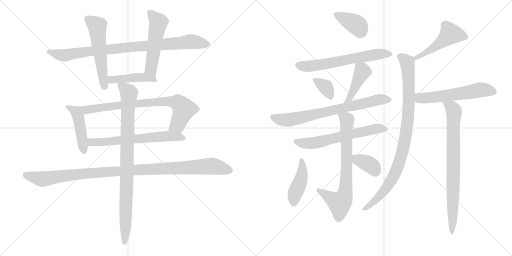
t = 0.00 s
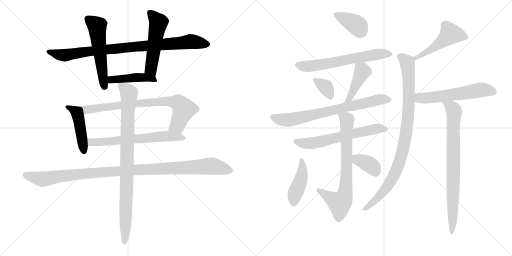
t = 3.33 s
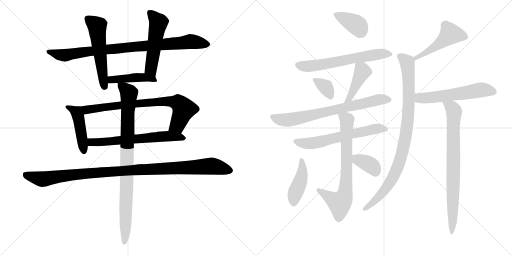
t = 6.66 s
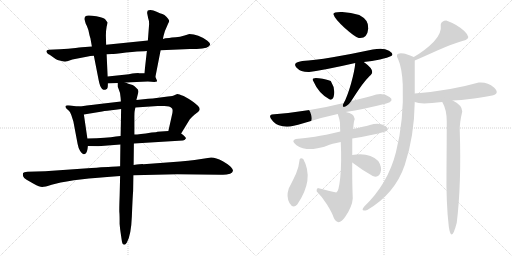
t = 9.99 s
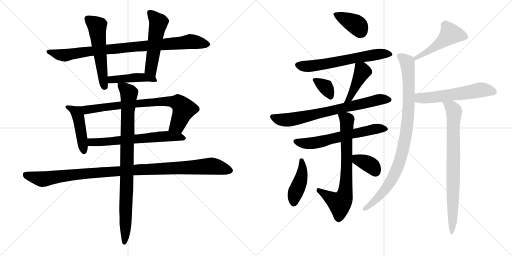
t = 13.31 s
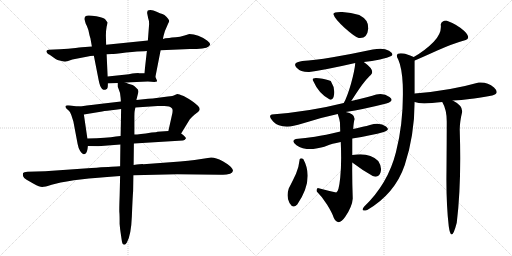
t = 16.64 s

The animated SVG that drew these frames (rendered in a browser with its animation timeline set to each time). Animation: 22 CSS @keyframes rules; one cycle of 16.64 s.

<svg version="1.1" viewBox="0 0 2048 1024" xmlns="http://www.w3.org/2000/svg">
  <g stroke="lightgray" stroke-dasharray="1,1" stroke-width="1" transform="scale(4, 4)">
    <line x1="0" y1="0" x2="256" y2="256"></line>
    <line x1="256" y1="0" x2="0" y2="256"></line>
    <line x1="128" y1="0" x2="128" y2="256"></line>
    <line x1="0" y1="128" x2="256" y2="128"></line>
    <line x1="256" y1="0" x2="512" y2="256"></line>
    <line x1="512" y1="0" x2="256" y2="256"></line>
    <line x1="384" y1="0" x2="384" y2="256"></line>
    <line x1="256" y1="128" x2="512" y2="128"></line>
  </g>
<g transform="scale(1, -1) translate(0, -850)">
   <style type="text/css">
    @keyframes keyframes0 {
      from {
       stroke: black;
       stroke-dashoffset: 894;
       stroke-width: 128;
       }
       74% {
       animation-timing-function: step-end;
       stroke: black;
       stroke-dashoffset: 0;
       stroke-width: 128;
       }
       to {
       stroke: black;
       stroke-width: 1024;
       }
       }
       #make-me-a-hanzi-animation-0 {
         animation: keyframes0 0.977539s both;
         animation-delay: 0.000000s;
         animation-timing-function: linear;
       }
    @keyframes keyframes1 {
      from {
       stroke: black;
       stroke-dashoffset: 545;
       stroke-width: 128;
       }
       64% {
       animation-timing-function: step-end;
       stroke: black;
       stroke-dashoffset: 0;
       stroke-width: 128;
       }
       to {
       stroke: black;
       stroke-width: 1024;
       }
       }
       #make-me-a-hanzi-animation-1 {
         animation: keyframes1 0.693522s both;
         animation-delay: 0.977539s;
         animation-timing-function: linear;
       }
    @keyframes keyframes2 {
      from {
       stroke: black;
       stroke-dashoffset: 525;
       stroke-width: 128;
       }
       63% {
       animation-timing-function: step-end;
       stroke: black;
       stroke-dashoffset: 0;
       stroke-width: 128;
       }
       to {
       stroke: black;
       stroke-width: 1024;
       }
       }
       #make-me-a-hanzi-animation-2 {
         animation: keyframes2 0.677246s both;
         animation-delay: 1.671061s;
         animation-timing-function: linear;
       }
    @keyframes keyframes3 {
      from {
       stroke: black;
       stroke-dashoffset: 448;
       stroke-width: 128;
       }
       59% {
       animation-timing-function: step-end;
       stroke: black;
       stroke-dashoffset: 0;
       stroke-width: 128;
       }
       to {
       stroke: black;
       stroke-width: 1024;
       }
       }
       #make-me-a-hanzi-animation-3 {
         animation: keyframes3 0.614583s both;
         animation-delay: 2.348307s;
         animation-timing-function: linear;
       }
    @keyframes keyframes4 {
      from {
       stroke: black;
       stroke-dashoffset: 462;
       stroke-width: 128;
       }
       60% {
       animation-timing-function: step-end;
       stroke: black;
       stroke-dashoffset: 0;
       stroke-width: 128;
       }
       to {
       stroke: black;
       stroke-width: 1024;
       }
       }
       #make-me-a-hanzi-animation-4 {
         animation: keyframes4 0.625977s both;
         animation-delay: 2.962890s;
         animation-timing-function: linear;
       }
    @keyframes keyframes5 {
      from {
       stroke: black;
       stroke-dashoffset: 790;
       stroke-width: 128;
       }
       72% {
       animation-timing-function: step-end;
       stroke: black;
       stroke-dashoffset: 0;
       stroke-width: 128;
       }
       to {
       stroke: black;
       stroke-width: 1024;
       }
       }
       #make-me-a-hanzi-animation-5 {
         animation: keyframes5 0.892904s both;
         animation-delay: 3.588867s;
         animation-timing-function: linear;
       }
    @keyframes keyframes6 {
      from {
       stroke: black;
       stroke-dashoffset: 637;
       stroke-width: 128;
       }
       67% {
       animation-timing-function: step-end;
       stroke: black;
       stroke-dashoffset: 0;
       stroke-width: 128;
       }
       to {
       stroke: black;
       stroke-width: 1024;
       }
       }
       #make-me-a-hanzi-animation-6 {
         animation: keyframes6 0.768392s both;
         animation-delay: 4.481771s;
         animation-timing-function: linear;
       }
    @keyframes keyframes7 {
      from {
       stroke: black;
       stroke-dashoffset: 1082;
       stroke-width: 128;
       }
       78% {
       animation-timing-function: step-end;
       stroke: black;
       stroke-dashoffset: 0;
       stroke-width: 128;
       }
       to {
       stroke: black;
       stroke-width: 1024;
       }
       }
       #make-me-a-hanzi-animation-7 {
         animation: keyframes7 1.130534s both;
         animation-delay: 5.250163s;
         animation-timing-function: linear;
       }
    @keyframes keyframes8 {
      from {
       stroke: black;
       stroke-dashoffset: 902;
       stroke-width: 128;
       }
       75% {
       animation-timing-function: step-end;
       stroke: black;
       stroke-dashoffset: 0;
       stroke-width: 128;
       }
       to {
       stroke: black;
       stroke-width: 1024;
       }
       }
       #make-me-a-hanzi-animation-8 {
         animation: keyframes8 0.984049s both;
         animation-delay: 6.380697s;
         animation-timing-function: linear;
       }
    @keyframes keyframes9 {
      from {
       stroke: black;
       stroke-dashoffset: 384;
       stroke-width: 128;
       }
       56% {
       animation-timing-function: step-end;
       stroke: black;
       stroke-dashoffset: 0;
       stroke-width: 128;
       }
       to {
       stroke: black;
       stroke-width: 1024;
       }
       }
       #make-me-a-hanzi-animation-9 {
         animation: keyframes9 0.562500s both;
         animation-delay: 7.364746s;
         animation-timing-function: linear;
       }
    @keyframes keyframes10 {
      from {
       stroke: black;
       stroke-dashoffset: 626;
       stroke-width: 128;
       }
       67% {
       animation-timing-function: step-end;
       stroke: black;
       stroke-dashoffset: 0;
       stroke-width: 128;
       }
       to {
       stroke: black;
       stroke-width: 1024;
       }
       }
       #make-me-a-hanzi-animation-10 {
         animation: keyframes10 0.759440s both;
         animation-delay: 7.927246s;
         animation-timing-function: linear;
       }
    @keyframes keyframes11 {
      from {
       stroke: black;
       stroke-dashoffset: 342;
       stroke-width: 128;
       }
       53% {
       animation-timing-function: step-end;
       stroke: black;
       stroke-dashoffset: 0;
       stroke-width: 128;
       }
       to {
       stroke: black;
       stroke-width: 1024;
       }
       }
       #make-me-a-hanzi-animation-11 {
         animation: keyframes11 0.528320s both;
         animation-delay: 8.686686s;
         animation-timing-function: linear;
       }
    @keyframes keyframes12 {
      from {
       stroke: black;
       stroke-dashoffset: 424;
       stroke-width: 128;
       }
       58% {
       animation-timing-function: step-end;
       stroke: black;
       stroke-dashoffset: 0;
       stroke-width: 128;
       }
       to {
       stroke: black;
       stroke-width: 1024;
       }
       }
       #make-me-a-hanzi-animation-12 {
         animation: keyframes12 0.595052s both;
         animation-delay: 9.215006s;
         animation-timing-function: linear;
       }
    @keyframes keyframes13 {
      from {
       stroke: black;
       stroke-dashoffset: 722;
       stroke-width: 128;
       }
       70% {
       animation-timing-function: step-end;
       stroke: black;
       stroke-dashoffset: 0;
       stroke-width: 128;
       }
       to {
       stroke: black;
       stroke-width: 1024;
       }
       }
       #make-me-a-hanzi-animation-13 {
         animation: keyframes13 0.837565s both;
         animation-delay: 9.810058s;
         animation-timing-function: linear;
       }
    @keyframes keyframes14 {
      from {
       stroke: black;
       stroke-dashoffset: 616;
       stroke-width: 128;
       }
       67% {
       animation-timing-function: step-end;
       stroke: black;
       stroke-dashoffset: 0;
       stroke-width: 128;
       }
       to {
       stroke: black;
       stroke-width: 1024;
       }
       }
       #make-me-a-hanzi-animation-14 {
         animation: keyframes14 0.751302s both;
         animation-delay: 10.647623s;
         animation-timing-function: linear;
       }
    @keyframes keyframes15 {
      from {
       stroke: black;
       stroke-dashoffset: 729;
       stroke-width: 128;
       }
       70% {
       animation-timing-function: step-end;
       stroke: black;
       stroke-dashoffset: 0;
       stroke-width: 128;
       }
       to {
       stroke: black;
       stroke-width: 1024;
       }
       }
       #make-me-a-hanzi-animation-15 {
         animation: keyframes15 0.843262s both;
         animation-delay: 11.398925s;
         animation-timing-function: linear;
       }
    @keyframes keyframes16 {
      from {
       stroke: black;
       stroke-dashoffset: 424;
       stroke-width: 128;
       }
       58% {
       animation-timing-function: step-end;
       stroke: black;
       stroke-dashoffset: 0;
       stroke-width: 128;
       }
       to {
       stroke: black;
       stroke-width: 1024;
       }
       }
       #make-me-a-hanzi-animation-16 {
         animation: keyframes16 0.595052s both;
         animation-delay: 12.242187s;
         animation-timing-function: linear;
       }
    @keyframes keyframes17 {
      from {
       stroke: black;
       stroke-dashoffset: 362;
       stroke-width: 128;
       }
       54% {
       animation-timing-function: step-end;
       stroke: black;
       stroke-dashoffset: 0;
       stroke-width: 128;
       }
       to {
       stroke: black;
       stroke-width: 1024;
       }
       }
       #make-me-a-hanzi-animation-17 {
         animation: keyframes17 0.544596s both;
         animation-delay: 12.837239s;
         animation-timing-function: linear;
       }
    @keyframes keyframes18 {
      from {
       stroke: black;
       stroke-dashoffset: 487;
       stroke-width: 128;
       }
       61% {
       animation-timing-function: step-end;
       stroke: black;
       stroke-dashoffset: 0;
       stroke-width: 128;
       }
       to {
       stroke: black;
       stroke-width: 1024;
       }
       }
       #make-me-a-hanzi-animation-18 {
         animation: keyframes18 0.646322s both;
         animation-delay: 13.381835s;
         animation-timing-function: linear;
       }
    @keyframes keyframes19 {
      from {
       stroke: black;
       stroke-dashoffset: 932;
       stroke-width: 128;
       }
       75% {
       animation-timing-function: step-end;
       stroke: black;
       stroke-dashoffset: 0;
       stroke-width: 128;
       }
       to {
       stroke: black;
       stroke-width: 1024;
       }
       }
       #make-me-a-hanzi-animation-19 {
         animation: keyframes19 1.008464s both;
         animation-delay: 14.028157s;
         animation-timing-function: linear;
       }
    @keyframes keyframes20 {
      from {
       stroke: black;
       stroke-dashoffset: 567;
       stroke-width: 128;
       }
       65% {
       animation-timing-function: step-end;
       stroke: black;
       stroke-dashoffset: 0;
       stroke-width: 128;
       }
       to {
       stroke: black;
       stroke-width: 1024;
       }
       }
       #make-me-a-hanzi-animation-20 {
         animation: keyframes20 0.711426s both;
         animation-delay: 15.036621s;
         animation-timing-function: linear;
       }
    @keyframes keyframes21 {
      from {
       stroke: black;
       stroke-dashoffset: 792;
       stroke-width: 128;
       }
       72% {
       animation-timing-function: step-end;
       stroke: black;
       stroke-dashoffset: 0;
       stroke-width: 128;
       }
       to {
       stroke: black;
       stroke-width: 1024;
       }
       }
       #make-me-a-hanzi-animation-21 {
         animation: keyframes21 0.894531s both;
         animation-delay: 15.748047s;
         animation-timing-function: linear;
       }
</style>
<path d="M 367.5 664.5 L 341.5 662.5 Q 332.5 662.5 302.5 658.5 Q 273.5 654.5 239.5 653.5 L 195.5 651.5 Q 180.5 649.5 188.5 638.5 Q 191.5 634.5 198.5 631.5 L 222.5 614.5 Q 227.5 610.5 242.5 607.5 Q 257.5 603.5 260.5 603.5 Q 263.5 603.5 289.5 612.5 L 351.5 624.5 Q 358.5 626.5 375.5 627.5 L 426.5 633.5 L 447.5 634.5 Q 454.5 634.5 504.5 640.5 Q 555.5 645.5 576.5 645.5 L 587.5 646.5 L 642.5 649.5 L 759.5 654.5 L 786.5 654.5 Q 837.5 656.5 840.5 672.5 Q 841.5 678.5 829.5 687.5 Q 792.5 714.5 757.5 714.5 Q 717.5 700.5 687.5 700.5 L 676.5 698.5 Q 659.5 698.5 651.5 694.5 L 591.5 688.5 L 424.5 671.5 L 367.5 664.5 Z" fill="lightgray"></path> 
<path d="M 337.5 774.5 L 341.5 760.5 Q 341.5 758.5 347.5 746.5 Q 353.5 733.5 356.5 716.5 Q 360.5 699.5 361.5 698.5 L 367.5 664.5 L 375.5 627.5 L 394.5 530.5 Q 399.5 503.5 408.5 494.5 Q 417.5 488.5 423.5 492.5 Q 429.5 495.5 430.5 500.5 Q 431.5 505.5 431.5 516.5 L 430.5 544.5 L 426.5 633.5 L 424.5 671.5 L 423.5 708.5 Q 423.5 727.5 426.5 743.5 Q 430.5 759.5 429.5 761.5 L 421.5 772.5 Q 414.5 780.5 385.5 785.5 Q 356.5 789.5 346.5 787.5 Q 337.5 785.5 337.5 774.5 Z" fill="lightgray"></path> 
<path d="M 621.5 542.5 L 642.5 649.5 L 651.5 694.5 L 654.5 708.5 Q 657.5 724.5 667.5 744.5 L 673.5 758.5 Q 677.5 763.5 676.5 768.5 Q 675.5 772.5 666.5 782.5 Q 657.5 792.5 649.5 794.5 Q 641.5 796.5 626.5 803.5 Q 612.5 810.5 602.5 810.5 Q 592.5 810.5 590.5 807.5 Q 588.5 802.5 588.5 798.5 L 592.5 778.5 Q 596.5 768.5 596.5 754.5 L 591.5 688.5 L 587.5 646.5 L 577.5 557.5 C 574.5 527.5 615.5 513.5 621.5 542.5 Z" fill="lightgray"></path> 
<path d="M 431.5 516.5 L 470.5 518.5 L 501.5 520.5 L 591.5 524.5 L 617.5 522.5 L 627.5 524.5 Q 630.5 524.5 621.5 542.5 C 614.5 557.5 607.5 557.5 577.5 557.5 L 555.5 557.5 Q 551.5 558.5 515.5 553.5 L 430.5 544.5 C 400.5 541.5 401.5 514.5 431.5 516.5 Z" fill="lightgray"></path> 
<path d="M 313.5 424.5 L 295.5 426.5 Q 264.5 431.5 262.5 426.5 Q 260.5 421.5 265.5 416.5 L 276.5 406.5 Q 280.5 403.5 285.5 389.5 L 293.5 364.5 L 310.5 274.5 Q 313.5 257.5 320.5 246.5 Q 328.5 234.5 333.5 233.5 Q 338.5 231.5 343.5 237.5 Q 349.5 243.5 351.5 266.5 L 349.5 296.5 L 335.5 392.5 C 331.5 422.5 331.5 422.5 313.5 424.5 Z" fill="lightgray"></path> 
<path d="M 483.5 444.5 L 406.5 435.5 Q 334.5 426.5 313.5 424.5 C 283.5 421.5 305.5 387.5 335.5 392.5 L 408.5 404.5 Q 424.5 407.5 462.5 411.5 L 484.5 414.5 L 541.5 420.5 L 630.5 426.5 L 657.5 426.5 Q 680.5 426.5 686.5 418.5 Q 694.5 412.5 686.5 384.5 L 673.5 326.5 C 666.5 297.5 708.5 290.5 724.5 316.5 L 757.5 370.5 Q 759.5 374.5 776.5 390.5 Q 796.5 404.5 798.5 411.5 Q 800.5 418.5 791.5 427.5 Q 773.5 445.5 734.5 466.5 Q 714.5 474.5 710.5 474.5 Q 707.5 474.5 699.5 470.5 Q 692.5 466.5 671.5 464.5 L 625.5 458.5 Q 613.5 456.5 592.5 455.5 L 545.5 450.5 L 483.5 444.5 Z" fill="lightgray"></path> 
<path d="M 351.5 266.5 L 392.5 265.5 L 481.5 272.5 L 535.5 276.5 L 731.5 288.5 Q 738.5 288.5 743.5 296.5 Q 745.5 301.5 724.5 316.5 L 673.5 326.5 L 629.5 323.5 Q 627.5 321.5 606.5 320.5 Q 555.5 312.5 537.5 312.5 L 482.5 306.5 L 463.5 304.5 Q 429.5 298.5 349.5 296.5 C 319.5 295.5 321.5 267.5 351.5 266.5 Z" fill="lightgray"></path> 
<path d="M 480.5 185.5 L 466.5 184.5 Q 451.5 184.5 365.5 178.5 L 180.5 165.5 L 109.5 163.5 Q 94.5 162.5 92.5 158.5 Q 90.5 153.5 92.5 145.5 Q 95.5 136.5 106.5 131.5 L 134.5 115.5 Q 158.5 102.5 168.5 102.5 Q 179.5 102.5 206.5 111.5 Q 234.5 120.5 295.5 129.5 L 355.5 136.5 Q 394.5 140.5 428.5 142.5 L 480.5 146.5 L 533.5 149.5 L 708.5 153.5 L 882.5 151.5 Q 901.5 149.5 920.5 155.5 Q 930.5 160.5 931.5 166.5 Q 933.5 171.5 923.5 182.5 Q 914.5 192.5 889.5 206.5 Q 864.5 220.5 844.5 220.5 L 778.5 210.5 Q 754.5 207.5 720.5 204.5 L 573.5 193.5 Q 568.5 194.5 534.5 190.5 L 480.5 185.5 Z" fill="lightgray"></path> 
<path d="M 470.5 518.5 L 470.5 504.5 L 474.5 494.5 Q 482.5 477.5 482.5 459.5 L 483.5 444.5 L 484.5 414.5 L 482.5 306.5 L 481.5 272.5 L 480.5 185.5 L 480.5 146.5 L 478.5 64.5 Q 476.5 8.5 477.5 0.5 Q 478.5 -8.5 478.5 -45.5 Q 480.5 -69.5 482.5 -80.5 L 486.5 -107.5 Q 487.5 -118.5 490.5 -124.5 Q 498.5 -134.5 507.5 -119.5 Q 524.5 -90.5 527.5 -13.5 Q 530.5 62.5 532.5 86.5 L 533.5 149.5 L 534.5 190.5 L 535.5 276.5 L 537.5 312.5 L 537.5 383.5 Q 537.5 400.5 538.5 405.5 L 541.5 420.5 L 545.5 450.5 L 553.5 482.5 Q 555.5 490.5 544.5 499.5 Q 536.5 508.5 530.5 510.5 L 513.5 515.5 L 501.5 520.5 C 473.5 530.5 468.5 532.5 470.5 518.5 Z" fill="lightgray"></path> 
<path d="M 1435.0 698.0 Q 1469.0 694.0 1473.0 736.0 Q 1476.0 770.0 1437.0 790.0 Q 1404.0 801.0 1369.0 802.0 Q 1334.0 803.0 1333.0 794.0 Q 1340.0 773.0 1379.0 738.5 Q 1418.0 704.0 1435.0 698.0 Z" fill="lightgray"></path> 
<path d="M 1455.0 602.0 Q 1488.0 606.0 1520.0 612.5 Q 1552.0 619.0 1565.0 626.0 Q 1578.0 635.0 1556.0 647.5 Q 1534.0 660.0 1491.0 652.0 Q 1407.0 634.0 1330.5 621.0 Q 1254.0 608.0 1209.0 606.0 Q 1168.0 600.0 1185.5 580.5 Q 1203.0 561.0 1237.0 562.0 Q 1308.0 572.0 1421.0 598.0 L 1455.0 602.0 Z" fill="lightgray"></path> 
<path d="M 1319.0 452.0 Q 1333.0 447.0 1336.5 473.0 Q 1340.0 499.0 1323.0 526.0 Q 1308.0 533.0 1275.5 537.5 Q 1243.0 542.0 1253.0 526.0 Q 1275.0 475.0 1319.0 452.0 Z" fill="lightgray"></path> 
<path d="M 1405.0 446.0 Q 1442.0 504.0 1459.0 524.0 Q 1475.0 544.0 1483.0 550.0 Q 1503.0 568.0 1455.0 602.0 C 1431.0 620.0 1423.0 625.0 1421.0 598.0 Q 1419.0 569.0 1404.0 515.0 Q 1388.0 460.0 1375.0 438.0 C 1361.0 412.0 1389.0 421.0 1405.0 446.0 Z" fill="lightgray"></path> 
<path d="M 1505.0 472.0 Q 1479.0 463.0 1405.0 446.0 L 1375.0 438.0 Q 1240.0 404.0 1087.0 392.0 Q 1071.0 388.0 1092.5 364.0 Q 1114.0 340.0 1161.0 344.0 Q 1186.0 349.0 1237.0 364.5 Q 1288.0 380.0 1351.0 394.0 L 1383.0 402.0 Q 1455.0 413.0 1545.0 436.0 Q 1580.0 447.0 1558.0 462.5 Q 1536.0 478.0 1505.0 472.0 Z" fill="lightgray"></path> 
<path d="M 1361.0 324.0 Q 1299.0 309.0 1260.0 303.0 Q 1221.0 297.0 1183.0 294.0 Q 1162.0 287.0 1186.0 269.5 Q 1210.0 252.0 1253.0 254.0 Q 1289.0 260.0 1307.5 267.5 Q 1326.0 275.0 1363.0 282.0 L 1409.0 296.0 Q 1487.0 309.0 1535.0 322.0 Q 1563.0 330.0 1544.0 344.5 Q 1525.0 359.0 1495.0 354.0 Q 1462.0 345.0 1447.0 342.0 Q 1432.0 339.0 1413.0 334.0 L 1361.0 324.0 Z" fill="lightgray"></path> 
<path d="M 1351.0 394.0 Q 1359.0 371.0 1360.0 359.0 Q 1360.0 347.0 1361.0 324.0 L 1363.0 282.0 Q 1367.0 198.0 1361.0 140.0 Q 1355.0 82.0 1345.0 80.0 Q 1312.0 87.0 1271.0 98.0 Q 1264.0 92.0 1267.0 84.0 Q 1288.0 64.0 1308.0 32.0 Q 1328.0 0.0 1335.0 -21.0 Q 1353.0 -58.0 1381.0 -17.0 Q 1409.0 24.0 1411.0 56.0 Q 1408.0 140.0 1409.0 200.0 L 1409.0 230.0 Q 1409.0 263.0 1409.0 296.0 L 1413.0 334.0 Q 1414.0 361.0 1419.0 374.0 Q 1417.0 397.0 1383.0 402.0 C 1354.0 409.0 1345.0 411.0 1351.0 394.0 Z" fill="lightgray"></path> 
<path d="M 1213.0 214.0 Q 1204.0 220.0 1199.0 214.0 Q 1195.0 179.0 1184.0 155.0 Q 1173.0 131.0 1155.0 96.0 Q 1144.0 63.0 1158.0 38.0 Q 1172.0 13.0 1189.0 32.0 Q 1258.0 133.0 1213.0 214.0 Z" fill="lightgray"></path> 
<path d="M 1409.0 200.0 Q 1451.0 168.0 1491.0 146.0 Q 1515.0 137.0 1522.0 160.0 Q 1529.0 182.0 1513.0 206.0 Q 1477.0 242.0 1409.0 230.0 C 1379.0 225.0 1385.0 218.0 1409.0 200.0 Z" fill="lightgray"></path> 
<path d="M 1785.0 768.0 Q 1766.0 767.0 1763.0 752.0 Q 1768.0 717.0 1735.0 683.0 Q 1702.0 649.0 1655.0 622.0 C 1629.0 607.0 1631.0 596.0 1659.0 608.0 Q 1685.0 619.0 1747.0 647.0 Q 1809.0 675.0 1863.0 690.0 Q 1885.0 699.0 1857.0 726.0 Q 1829.0 752.0 1785.0 768.0 Z" fill="lightgray"></path> 
<path d="M 1655.0 622.0 Q 1623.0 635.0 1615.0 636.0 Q 1575.0 642.0 1593.0 612.0 Q 1608.0 578.0 1611.0 512.0 Q 1616.0 368.0 1584.0 242.0 Q 1552.0 115.0 1457.0 24.0 Q 1439.0 2.0 1469.0 10.0 Q 1580.0 75.0 1619.0 190.0 Q 1657.0 304.0 1659.0 442.0 L 1659.0 476.0 Q 1659.0 537.0 1659.0 608.0 C 1659.0 620.0 1659.0 620.0 1655.0 622.0 Z" fill="lightgray"></path> 
<path d="M 1659.0 442.0 Q 1672.0 437.0 1697.0 436.0 Q 1724.0 437.0 1769.0 442.0 L 1811.0 448.0 Q 1847.0 450.0 1879.0 454.0 Q 1910.0 457.0 1969.0 468.0 Q 2001.0 476.0 1976.0 500.0 Q 1950.0 523.0 1915.0 520.0 Q 1799.0 487.0 1659.0 476.0 C 1629.0 474.0 1630.0 450.0 1659.0 442.0 Z" fill="lightgray"></path> 
<path d="M 1769.0 442.0 Q 1787.0 412.0 1787.0 364.0 Q 1787.0 298.0 1786.0 169.0 Q 1784.0 40.0 1795.0 -55.0 Q 1805.0 -127.0 1827.0 -41.0 Q 1846.0 114.0 1839.0 328.0 Q 1838.0 358.0 1849.0 404.0 Q 1849.0 429.0 1811.0 448.0 C 1785.0 463.0 1756.0 469.0 1769.0 442.0 Z" fill="lightgray"></path> 
      <clipPath id="make-me-a-hanzi-clip-0">
      <path d="M 367.5 664.5 L 341.5 662.5 Q 332.5 662.5 302.5 658.5 Q 273.5 654.5 239.5 653.5 L 195.5 651.5 Q 180.5 649.5 188.5 638.5 Q 191.5 634.5 198.5 631.5 L 222.5 614.5 Q 227.5 610.5 242.5 607.5 Q 257.5 603.5 260.5 603.5 Q 263.5 603.5 289.5 612.5 L 351.5 624.5 Q 358.5 626.5 375.5 627.5 L 426.5 633.5 L 447.5 634.5 Q 454.5 634.5 504.5 640.5 Q 555.5 645.5 576.5 645.5 L 587.5 646.5 L 642.5 649.5 L 759.5 654.5 L 786.5 654.5 Q 837.5 656.5 840.5 672.5 Q 841.5 678.5 829.5 687.5 Q 792.5 714.5 757.5 714.5 Q 717.5 700.5 687.5 700.5 L 676.5 698.5 Q 659.5 698.5 651.5 694.5 L 591.5 688.5 L 424.5 671.5 L 367.5 664.5 Z" fill="lightgray"></path>
      </clipPath>
      <path clip-path="url(#make-me-a-hanzi-clip-0)" d="M 198.5 641.5 L 259.5 629.5 L 376.5 647.5 L 758.5 684.5 L 831.5 673.5 " fill="none" id="make-me-a-hanzi-animation-0" stroke-dasharray="766 1532" stroke-linecap="round"></path>

      <clipPath id="make-me-a-hanzi-clip-1">
      <path d="M 337.5 774.5 L 341.5 760.5 Q 341.5 758.5 347.5 746.5 Q 353.5 733.5 356.5 716.5 Q 360.5 699.5 361.5 698.5 L 367.5 664.5 L 375.5 627.5 L 394.5 530.5 Q 399.5 503.5 408.5 494.5 Q 417.5 488.5 423.5 492.5 Q 429.5 495.5 430.5 500.5 Q 431.5 505.5 431.5 516.5 L 430.5 544.5 L 426.5 633.5 L 424.5 671.5 L 423.5 708.5 Q 423.5 727.5 426.5 743.5 Q 430.5 759.5 429.5 761.5 L 421.5 772.5 Q 414.5 780.5 385.5 785.5 Q 356.5 789.5 346.5 787.5 Q 337.5 785.5 337.5 774.5 Z" fill="lightgray"></path>
      </clipPath>
      <path clip-path="url(#make-me-a-hanzi-clip-1)" d="M 351.5 774.5 L 388.5 743.5 L 417.5 504.5 " fill="none" id="make-me-a-hanzi-animation-1" stroke-dasharray="417 834" stroke-linecap="round"></path>

      <clipPath id="make-me-a-hanzi-clip-2">
      <path d="M 621.5 542.5 L 642.5 649.5 L 651.5 694.5 L 654.5 708.5 Q 657.5 724.5 667.5 744.5 L 673.5 758.5 Q 677.5 763.5 676.5 768.5 Q 675.5 772.5 666.5 782.5 Q 657.5 792.5 649.5 794.5 Q 641.5 796.5 626.5 803.5 Q 612.5 810.5 602.5 810.5 Q 592.5 810.5 590.5 807.5 Q 588.5 802.5 588.5 798.5 L 592.5 778.5 Q 596.5 768.5 596.5 754.5 L 591.5 688.5 L 587.5 646.5 L 577.5 557.5 C 574.5 527.5 615.5 513.5 621.5 542.5 Z" fill="lightgray"></path>
      </clipPath>
      <path clip-path="url(#make-me-a-hanzi-clip-2)" d="M 598.5 801.5 L 633.5 760.5 L 603.5 573.5 L 616.5 551.5 " fill="none" id="make-me-a-hanzi-animation-2" stroke-dasharray="397 794" stroke-linecap="round"></path>

      <clipPath id="make-me-a-hanzi-clip-3">
      <path d="M 431.5 516.5 L 470.5 518.5 L 501.5 520.5 L 591.5 524.5 L 617.5 522.5 L 627.5 524.5 Q 630.5 524.5 621.5 542.5 C 614.5 557.5 607.5 557.5 577.5 557.5 L 555.5 557.5 Q 551.5 558.5 515.5 553.5 L 430.5 544.5 C 400.5 541.5 401.5 514.5 431.5 516.5 Z" fill="lightgray"></path>
      </clipPath>
      <path clip-path="url(#make-me-a-hanzi-clip-3)" d="M 437.5 523.5 L 445.5 531.5 L 544.5 540.5 L 579.5 540.5 L 617.5 532.5 L 621.5 526.5 " fill="none" id="make-me-a-hanzi-animation-3" stroke-dasharray="320 640" stroke-linecap="round"></path>

      <clipPath id="make-me-a-hanzi-clip-4">
      <path d="M 313.5 424.5 L 295.5 426.5 Q 264.5 431.5 262.5 426.5 Q 260.5 421.5 265.5 416.5 L 276.5 406.5 Q 280.5 403.5 285.5 389.5 L 293.5 364.5 L 310.5 274.5 Q 313.5 257.5 320.5 246.5 Q 328.5 234.5 333.5 233.5 Q 338.5 231.5 343.5 237.5 Q 349.5 243.5 351.5 266.5 L 349.5 296.5 L 335.5 392.5 C 331.5 422.5 331.5 422.5 313.5 424.5 Z" fill="lightgray"></path>
      </clipPath>
      <path clip-path="url(#make-me-a-hanzi-clip-4)" d="M 267.5 422.5 L 285.5 417.5 L 302.5 403.5 L 313.5 382.5 L 335.5 242.5 " fill="none" id="make-me-a-hanzi-animation-4" stroke-dasharray="334 668" stroke-linecap="round"></path>

      <clipPath id="make-me-a-hanzi-clip-5">
      <path d="M 483.5 444.5 L 406.5 435.5 Q 334.5 426.5 313.5 424.5 C 283.5 421.5 305.5 387.5 335.5 392.5 L 408.5 404.5 Q 424.5 407.5 462.5 411.5 L 484.5 414.5 L 541.5 420.5 L 630.5 426.5 L 657.5 426.5 Q 680.5 426.5 686.5 418.5 Q 694.5 412.5 686.5 384.5 L 673.5 326.5 C 666.5 297.5 708.5 290.5 724.5 316.5 L 757.5 370.5 Q 759.5 374.5 776.5 390.5 Q 796.5 404.5 798.5 411.5 Q 800.5 418.5 791.5 427.5 Q 773.5 445.5 734.5 466.5 Q 714.5 474.5 710.5 474.5 Q 707.5 474.5 699.5 470.5 Q 692.5 466.5 671.5 464.5 L 625.5 458.5 Q 613.5 456.5 592.5 455.5 L 545.5 450.5 L 483.5 444.5 Z" fill="lightgray"></path>
      </clipPath>
      <path clip-path="url(#make-me-a-hanzi-clip-5)" d="M 318.5 419.5 L 343.5 411.5 L 586.5 440.5 L 683.5 445.5 L 703.5 441.5 L 714.5 438.5 L 735.5 413.5 L 709.5 349.5 L 681.5 332.5 " fill="none" id="make-me-a-hanzi-animation-5" stroke-dasharray="662 1324" stroke-linecap="round"></path>

      <clipPath id="make-me-a-hanzi-clip-6">
      <path d="M 351.5 266.5 L 392.5 265.5 L 481.5 272.5 L 535.5 276.5 L 731.5 288.5 Q 738.5 288.5 743.5 296.5 Q 745.5 301.5 724.5 316.5 L 673.5 326.5 L 629.5 323.5 Q 627.5 321.5 606.5 320.5 Q 555.5 312.5 537.5 312.5 L 482.5 306.5 L 463.5 304.5 Q 429.5 298.5 349.5 296.5 C 319.5 295.5 321.5 267.5 351.5 266.5 Z" fill="lightgray"></path>
      </clipPath>
      <path clip-path="url(#make-me-a-hanzi-clip-6)" d="M 358.5 274.5 L 366.5 281.5 L 638.5 304.5 L 715.5 303.5 L 734.5 296.5 " fill="none" id="make-me-a-hanzi-animation-6" stroke-dasharray="509 1018" stroke-linecap="round"></path>

      <clipPath id="make-me-a-hanzi-clip-7">
      <path d="M 480.5 185.5 L 466.5 184.5 Q 451.5 184.5 365.5 178.5 L 180.5 165.5 L 109.5 163.5 Q 94.5 162.5 92.5 158.5 Q 90.5 153.5 92.5 145.5 Q 95.5 136.5 106.5 131.5 L 134.5 115.5 Q 158.5 102.5 168.5 102.5 Q 179.5 102.5 206.5 111.5 Q 234.5 120.5 295.5 129.5 L 355.5 136.5 Q 394.5 140.5 428.5 142.5 L 480.5 146.5 L 533.5 149.5 L 708.5 153.5 L 882.5 151.5 Q 901.5 149.5 920.5 155.5 Q 930.5 160.5 931.5 166.5 Q 933.5 171.5 923.5 182.5 Q 914.5 192.5 889.5 206.5 Q 864.5 220.5 844.5 220.5 L 778.5 210.5 Q 754.5 207.5 720.5 204.5 L 573.5 193.5 Q 568.5 194.5 534.5 190.5 L 480.5 185.5 Z" fill="lightgray"></path>
      </clipPath>
      <path clip-path="url(#make-me-a-hanzi-clip-7)" d="M 100.5 152.5 L 169.5 133.5 L 399.5 161.5 L 847.5 186.5 L 919.5 167.5 " fill="none" id="make-me-a-hanzi-animation-7" stroke-dasharray="954 1908" stroke-linecap="round"></path>

      <clipPath id="make-me-a-hanzi-clip-8">
      <path d="M 470.5 518.5 L 470.5 504.5 L 474.5 494.5 Q 482.5 477.5 482.5 459.5 L 483.5 444.5 L 484.5 414.5 L 482.5 306.5 L 481.5 272.5 L 480.5 185.5 L 480.5 146.5 L 478.5 64.5 Q 476.5 8.5 477.5 0.5 Q 478.5 -8.5 478.5 -45.5 Q 480.5 -69.5 482.5 -80.5 L 486.5 -107.5 Q 487.5 -118.5 490.5 -124.5 Q 498.5 -134.5 507.5 -119.5 Q 524.5 -90.5 527.5 -13.5 Q 530.5 62.5 532.5 86.5 L 533.5 149.5 L 534.5 190.5 L 535.5 276.5 L 537.5 312.5 L 537.5 383.5 Q 537.5 400.5 538.5 405.5 L 541.5 420.5 L 545.5 450.5 L 553.5 482.5 Q 555.5 490.5 544.5 499.5 Q 536.5 508.5 530.5 510.5 L 513.5 515.5 L 501.5 520.5 C 473.5 530.5 468.5 532.5 470.5 518.5 Z" fill="lightgray"></path>
      </clipPath>
      <path clip-path="url(#make-me-a-hanzi-clip-8)" d="M 478.5 511.5 L 516.5 474.5 L 498.5 -118.5 " fill="none" id="make-me-a-hanzi-animation-8" stroke-dasharray="774 1548" stroke-linecap="round"></path>

      <clipPath id="make-me-a-hanzi-clip-9">
      <path d="M 1435.0 698.0 Q 1469.0 694.0 1473.0 736.0 Q 1476.0 770.0 1437.0 790.0 Q 1404.0 801.0 1369.0 802.0 Q 1334.0 803.0 1333.0 794.0 Q 1340.0 773.0 1379.0 738.5 Q 1418.0 704.0 1435.0 698.0 Z" fill="lightgray"></path>
      </clipPath>
      <path clip-path="url(#make-me-a-hanzi-clip-9)" d="M 1340.0 792.0 L 1430.0 748.0 L 1441.0 722.0 " fill="none" id="make-me-a-hanzi-animation-9" stroke-dasharray="256 512" stroke-linecap="round"></path>

      <clipPath id="make-me-a-hanzi-clip-10">
      <path d="M 1455.0 602.0 Q 1488.0 606.0 1520.0 612.5 Q 1552.0 619.0 1565.0 626.0 Q 1578.0 635.0 1556.0 647.5 Q 1534.0 660.0 1491.0 652.0 Q 1407.0 634.0 1330.5 621.0 Q 1254.0 608.0 1209.0 606.0 Q 1168.0 600.0 1185.5 580.5 Q 1203.0 561.0 1237.0 562.0 Q 1308.0 572.0 1421.0 598.0 L 1455.0 602.0 Z" fill="lightgray"></path>
      </clipPath>
      <path clip-path="url(#make-me-a-hanzi-clip-10)" d="M 1191.0 590.0 L 1265.0 588.0 L 1502.0 632.0 L 1557.0 635.0 " fill="none" id="make-me-a-hanzi-animation-10" stroke-dasharray="498 996" stroke-linecap="round"></path>

      <clipPath id="make-me-a-hanzi-clip-11">
      <path d="M 1319.0 452.0 Q 1333.0 447.0 1336.5 473.0 Q 1340.0 499.0 1323.0 526.0 Q 1308.0 533.0 1275.5 537.5 Q 1243.0 542.0 1253.0 526.0 Q 1275.0 475.0 1319.0 452.0 Z" fill="lightgray"></path>
      </clipPath>
      <path clip-path="url(#make-me-a-hanzi-clip-11)" d="M 1265.0 531.0 L 1302.0 502.0 L 1321.0 468.0 " fill="none" id="make-me-a-hanzi-animation-11" stroke-dasharray="214 428" stroke-linecap="round"></path>

      <clipPath id="make-me-a-hanzi-clip-12">
      <path d="M 1405.0 446.0 Q 1442.0 504.0 1459.0 524.0 Q 1475.0 544.0 1483.0 550.0 Q 1503.0 568.0 1455.0 602.0 C 1431.0 620.0 1423.0 625.0 1421.0 598.0 Q 1419.0 569.0 1404.0 515.0 Q 1388.0 460.0 1375.0 438.0 C 1361.0 412.0 1389.0 421.0 1405.0 446.0 Z" fill="lightgray"></path>
      </clipPath>
      <path clip-path="url(#make-me-a-hanzi-clip-12)" d="M 1427.0 592.0 L 1449.0 563.0 L 1402.0 461.0 L 1387.0 449.0 " fill="none" id="make-me-a-hanzi-animation-12" stroke-dasharray="296 592" stroke-linecap="round"></path>

      <clipPath id="make-me-a-hanzi-clip-13">
      <path d="M 1505.0 472.0 Q 1479.0 463.0 1405.0 446.0 L 1375.0 438.0 Q 1240.0 404.0 1087.0 392.0 Q 1071.0 388.0 1092.5 364.0 Q 1114.0 340.0 1161.0 344.0 Q 1186.0 349.0 1237.0 364.5 Q 1288.0 380.0 1351.0 394.0 L 1383.0 402.0 Q 1455.0 413.0 1545.0 436.0 Q 1580.0 447.0 1558.0 462.5 Q 1536.0 478.0 1505.0 472.0 Z" fill="lightgray"></path>
      </clipPath>
      <path clip-path="url(#make-me-a-hanzi-clip-13)" d="M 1095.0 379.0 L 1138.0 370.0 L 1172.0 373.0 L 1508.0 450.0 L 1551.0 449.0 " fill="none" id="make-me-a-hanzi-animation-13" stroke-dasharray="594 1188" stroke-linecap="round"></path>

      <clipPath id="make-me-a-hanzi-clip-14">
      <path d="M 1361.0 324.0 Q 1299.0 309.0 1260.0 303.0 Q 1221.0 297.0 1183.0 294.0 Q 1162.0 287.0 1186.0 269.5 Q 1210.0 252.0 1253.0 254.0 Q 1289.0 260.0 1307.5 267.5 Q 1326.0 275.0 1363.0 282.0 L 1409.0 296.0 Q 1487.0 309.0 1535.0 322.0 Q 1563.0 330.0 1544.0 344.5 Q 1525.0 359.0 1495.0 354.0 Q 1462.0 345.0 1447.0 342.0 Q 1432.0 339.0 1413.0 334.0 L 1361.0 324.0 Z" fill="lightgray"></path>
      </clipPath>
      <path clip-path="url(#make-me-a-hanzi-clip-14)" d="M 1185.0 282.0 L 1245.0 277.0 L 1501.0 334.0 L 1539.0 333.0 " fill="none" id="make-me-a-hanzi-animation-14" stroke-dasharray="488 976" stroke-linecap="round"></path>

      <clipPath id="make-me-a-hanzi-clip-15">
      <path d="M 1351.0 394.0 Q 1359.0 371.0 1360.0 359.0 Q 1360.0 347.0 1361.0 324.0 L 1363.0 282.0 Q 1367.0 198.0 1361.0 140.0 Q 1355.0 82.0 1345.0 80.0 Q 1312.0 87.0 1271.0 98.0 Q 1264.0 92.0 1267.0 84.0 Q 1288.0 64.0 1308.0 32.0 Q 1328.0 0.0 1335.0 -21.0 Q 1353.0 -58.0 1381.0 -17.0 Q 1409.0 24.0 1411.0 56.0 Q 1408.0 140.0 1409.0 200.0 L 1409.0 230.0 Q 1409.0 263.0 1409.0 296.0 L 1413.0 334.0 Q 1414.0 361.0 1419.0 374.0 Q 1417.0 397.0 1383.0 402.0 C 1354.0 409.0 1345.0 411.0 1351.0 394.0 Z" fill="lightgray"></path>
      </clipPath>
      <path clip-path="url(#make-me-a-hanzi-clip-15)" d="M 1358.0 388.0 L 1388.0 371.0 L 1387.0 182.0 L 1377.0 63.0 L 1359.0 36.0 L 1277.0 89.0 " fill="none" id="make-me-a-hanzi-animation-15" stroke-dasharray="601 1202" stroke-linecap="round"></path>

      <clipPath id="make-me-a-hanzi-clip-16">
      <path d="M 1213.0 214.0 Q 1204.0 220.0 1199.0 214.0 Q 1195.0 179.0 1184.0 155.0 Q 1173.0 131.0 1155.0 96.0 Q 1144.0 63.0 1158.0 38.0 Q 1172.0 13.0 1189.0 32.0 Q 1258.0 133.0 1213.0 214.0 Z" fill="lightgray"></path>
      </clipPath>
      <path clip-path="url(#make-me-a-hanzi-clip-16)" d="M 1206.0 204.0 L 1208.0 150.0 L 1182.0 81.0 L 1175.0 41.0 " fill="none" id="make-me-a-hanzi-animation-16" stroke-dasharray="296 592" stroke-linecap="round"></path>

      <clipPath id="make-me-a-hanzi-clip-17">
      <path d="M 1409.0 200.0 Q 1451.0 168.0 1491.0 146.0 Q 1515.0 137.0 1522.0 160.0 Q 1529.0 182.0 1513.0 206.0 Q 1477.0 242.0 1409.0 230.0 C 1379.0 225.0 1385.0 218.0 1409.0 200.0 Z" fill="lightgray"></path>
      </clipPath>
      <path clip-path="url(#make-me-a-hanzi-clip-17)" d="M 1420.0 223.0 L 1430.0 211.0 L 1487.0 186.0 L 1503.0 163.0 " fill="none" id="make-me-a-hanzi-animation-17" stroke-dasharray="234 468" stroke-linecap="round"></path>

      <clipPath id="make-me-a-hanzi-clip-18">
      <path d="M 1785.0 768.0 Q 1766.0 767.0 1763.0 752.0 Q 1768.0 717.0 1735.0 683.0 Q 1702.0 649.0 1655.0 622.0 C 1629.0 607.0 1631.0 596.0 1659.0 608.0 Q 1685.0 619.0 1747.0 647.0 Q 1809.0 675.0 1863.0 690.0 Q 1885.0 699.0 1857.0 726.0 Q 1829.0 752.0 1785.0 768.0 Z" fill="lightgray"></path>
      </clipPath>
      <path clip-path="url(#make-me-a-hanzi-clip-18)" d="M 1860.0 702.0 L 1800.0 712.0 L 1747.0 667.0 L 1660.0 616.0 " fill="none" id="make-me-a-hanzi-animation-18" stroke-dasharray="359 718" stroke-linecap="round"></path>

      <clipPath id="make-me-a-hanzi-clip-19">
      <path d="M 1655.0 622.0 Q 1623.0 635.0 1615.0 636.0 Q 1575.0 642.0 1593.0 612.0 Q 1608.0 578.0 1611.0 512.0 Q 1616.0 368.0 1584.0 242.0 Q 1552.0 115.0 1457.0 24.0 Q 1439.0 2.0 1469.0 10.0 Q 1580.0 75.0 1619.0 190.0 Q 1657.0 304.0 1659.0 442.0 L 1659.0 476.0 Q 1659.0 537.0 1659.0 608.0 C 1659.0 620.0 1659.0 620.0 1655.0 622.0 Z" fill="lightgray"></path>
      </clipPath>
      <path clip-path="url(#make-me-a-hanzi-clip-19)" d="M 1600.0 624.0 L 1629.0 600.0 L 1636.0 511.0 L 1631.0 368.0 L 1611.0 247.0 L 1594.0 190.0 L 1563.0 124.0 L 1518.0 66.0 L 1460.0 14.0 " fill="none" id="make-me-a-hanzi-animation-19" stroke-dasharray="804 1608" stroke-linecap="round"></path>

      <clipPath id="make-me-a-hanzi-clip-20">
      <path d="M 1659.0 442.0 Q 1672.0 437.0 1697.0 436.0 Q 1724.0 437.0 1769.0 442.0 L 1811.0 448.0 Q 1847.0 450.0 1879.0 454.0 Q 1910.0 457.0 1969.0 468.0 Q 2001.0 476.0 1976.0 500.0 Q 1950.0 523.0 1915.0 520.0 Q 1799.0 487.0 1659.0 476.0 C 1629.0 474.0 1630.0 450.0 1659.0 442.0 Z" fill="lightgray"></path>
      </clipPath>
      <path clip-path="url(#make-me-a-hanzi-clip-20)" d="M 1668.0 470.0 L 1677.0 459.0 L 1691.0 457.0 L 1920.0 490.0 L 1971.0 483.0 " fill="none" id="make-me-a-hanzi-animation-20" stroke-dasharray="439 878" stroke-linecap="round"></path>

      <clipPath id="make-me-a-hanzi-clip-21">
      <path d="M 1769.0 442.0 Q 1787.0 412.0 1787.0 364.0 Q 1787.0 298.0 1786.0 169.0 Q 1784.0 40.0 1795.0 -55.0 Q 1805.0 -127.0 1827.0 -41.0 Q 1846.0 114.0 1839.0 328.0 Q 1838.0 358.0 1849.0 404.0 Q 1849.0 429.0 1811.0 448.0 C 1785.0 463.0 1756.0 469.0 1769.0 442.0 Z" fill="lightgray"></path>
      </clipPath>
      <path clip-path="url(#make-me-a-hanzi-clip-21)" d="M 1777.0 439.0 L 1807.0 420.0 L 1817.0 402.0 L 1810.0 -7.0 L 1810.0 -47.0 L 1816.0 -59.0 L 1802.0 -69.0 " fill="none" id="make-me-a-hanzi-animation-21" stroke-dasharray="664 1328" stroke-linecap="round"></path>

</g>
</svg>
